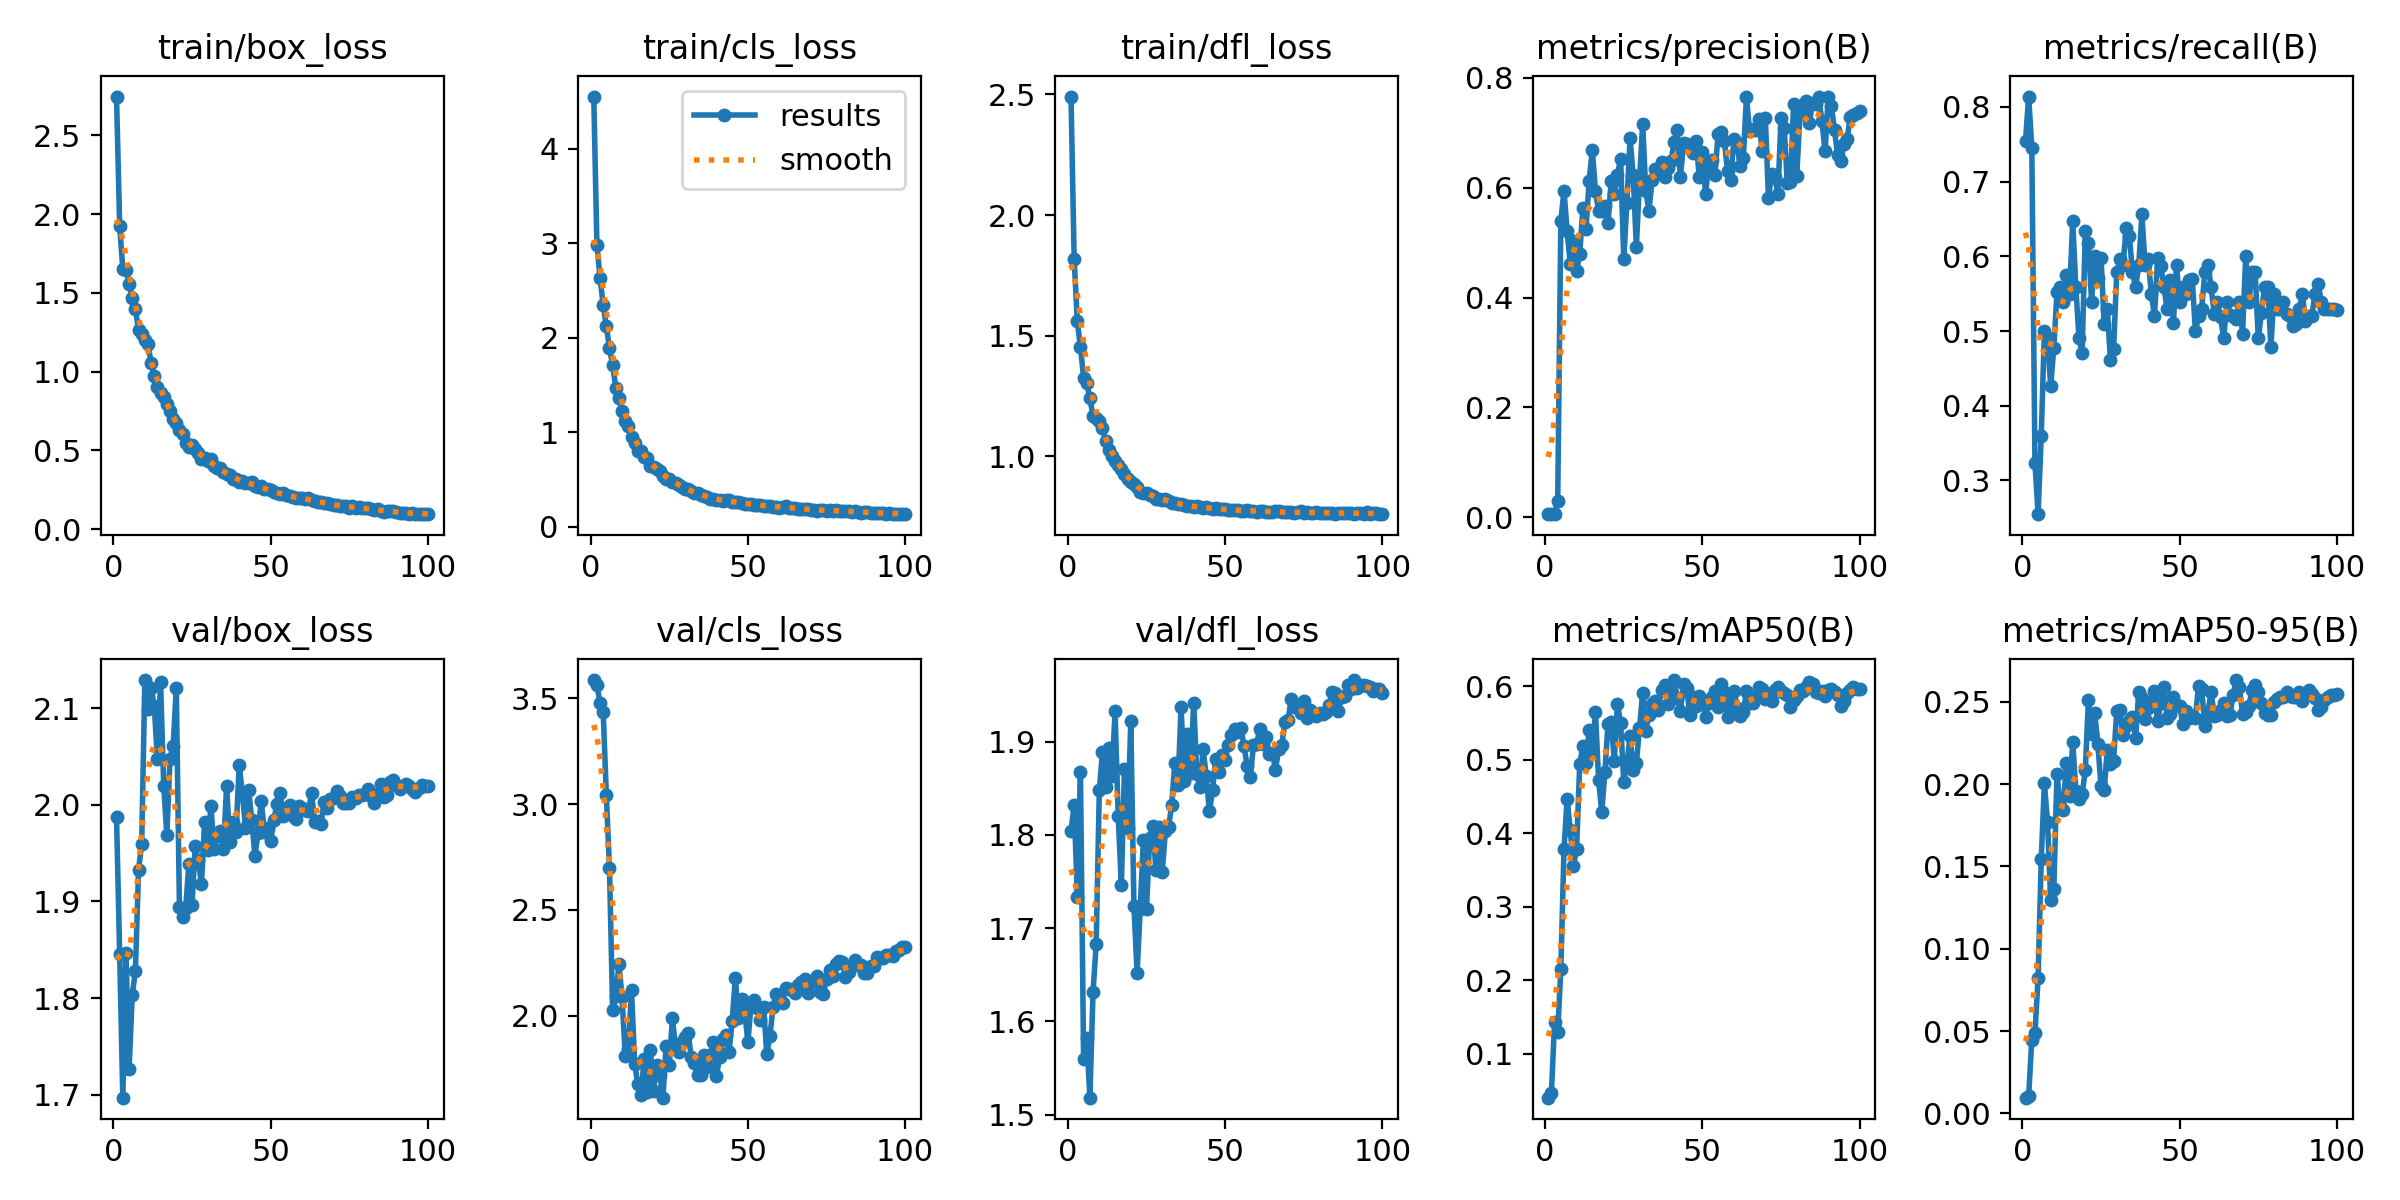

Data behind this chart, as committed beside it:
epoch, time, train/box_loss, train/cls_loss, train/dfl_loss, metrics/precision(B), metrics/recall(B), metrics/mAP50(B), metrics/mAP50-95(B), val/box_loss, val/cls_loss, val/dfl_loss, lr/pg0, lr/pg1, lr/pg2
1, 0.8828, 2.747, 4.554, 2.491, 0.00569, 0.7549, 0.04007, 0.00961, 1.987, 3.587, 1.804, 0.00022, 0.00022, 0.00022
2, 1.711, 1.924, 2.982, 1.817, 0.00607, 0.8137, 0.04636, 0.01071, 1.846, 3.562, 1.832, 0.0004554, 0.0004554, 0.0004554
3, 2.592, 1.653, 2.635, 1.56, 0.00554, 0.7451, 0.1435, 0.04492, 1.697, 3.481, 1.734, 0.0006861, 0.0006861, 0.0006861
4, 3.366, 1.644, 2.344, 1.453, 0.03041, 0.3235, 0.1293, 0.04882, 1.847, 3.434, 1.867, 0.0009121, 0.0009121, 0.0009121
5, 4.176, 1.557, 2.12, 1.326, 0.5399, 0.2549, 0.2156, 0.08238, 1.727, 3.042, 1.56, 0.001133, 0.001133, 0.001133
6, 4.988, 1.467, 1.891, 1.305, 0.5947, 0.3597, 0.3779, 0.1543, 1.803, 2.697, 1.582, 0.00135, 0.00135, 0.00135
7, 5.805, 1.4, 1.709, 1.24, 0.521, 0.5, 0.4464, 0.2004, 1.828, 2.024, 1.518, 0.001561, 0.001561, 0.001561
8, 6.587, 1.265, 1.473, 1.168, 0.4607, 0.4902, 0.4037, 0.177, 1.932, 2.091, 1.632, 0.001768, 0.001768, 0.001768
9, 7.313, 1.241, 1.359, 1.158, 0.503, 0.4266, 0.3556, 0.1295, 1.96, 2.242, 1.683, 0.001842, 0.001842, 0.001842
10, 8.058, 1.201, 1.223, 1.147, 0.448, 0.4773, 0.3783, 0.1362, 2.129, 2.086, 1.848, 0.001822, 0.001822, 0.001822
11, 8.798, 1.177, 1.123, 1.117, 0.4798, 0.5516, 0.4942, 0.2061, 2.099, 1.809, 1.889, 0.001802, 0.001802, 0.001802
12, 9.543, 1.055, 1.065, 1.064, 0.5632, 0.5588, 0.5179, 0.1868, 2.121, 1.841, 1.852, 0.001782, 0.001782, 0.001782
13, 10.32, 0.9699, 0.9534, 1.028, 0.5255, 0.5392, 0.4959, 0.1845, 2.102, 2.12, 1.893, 0.001762, 0.001762, 0.001762
14, 11.06, 0.9026, 0.8826, 1.003, 0.6131, 0.5749, 0.5401, 0.2131, 2.047, 1.773, 1.863, 0.001743, 0.001743, 0.001743
15, 11.81, 0.8659, 0.8022, 0.9799, 0.6692, 0.549, 0.5121, 0.193, 2.127, 1.674, 1.932, 0.001723, 0.001723, 0.001723
16, 12.54, 0.8394, 0.8021, 0.9637, 0.5935, 0.6471, 0.5641, 0.2256, 2.02, 1.626, 1.82, 0.001703, 0.001703, 0.001703
17, 13.3, 0.7956, 0.7378, 0.9467, 0.5571, 0.5588, 0.4727, 0.1961, 1.969, 1.793, 1.746, 0.001683, 0.001683, 0.001683
18, 14.01, 0.7523, 0.7239, 0.9286, 0.5579, 0.4902, 0.4281, 0.191, 2.047, 1.638, 1.871, 0.001663, 0.001663, 0.001663
19, 14.76, 0.699, 0.6411, 0.9054, 0.5667, 0.4706, 0.4831, 0.1939, 2.061, 1.839, 1.807, 0.001644, 0.001644, 0.001644
20, 15.5, 0.6715, 0.6272, 0.8929, 0.5357, 0.6335, 0.5484, 0.2083, 2.12, 1.643, 1.922, 0.001624, 0.001624, 0.001624
21, 16.24, 0.6276, 0.6102, 0.8837, 0.6118, 0.6177, 0.5511, 0.2514, 1.895, 1.767, 1.724, 0.001604, 0.001604, 0.001604
22, 17.04, 0.6041, 0.5877, 0.8732, 0.5878, 0.5392, 0.4986, 0.2304, 1.883, 1.719, 1.652, 0.001584, 0.001584, 0.001584
23, 17.78, 0.5474, 0.5405, 0.8537, 0.6236, 0.601, 0.5754, 0.243, 1.893, 1.611, 1.721, 0.001564, 0.001564, 0.001564
24, 18.52, 0.5192, 0.5101, 0.8482, 0.6527, 0.5713, 0.5493, 0.2243, 1.939, 1.858, 1.795, 0.001545, 0.001545, 0.001545
25, 19.26, 0.5337, 0.5107, 0.8484, 0.4702, 0.598, 0.4698, 0.1988, 1.896, 1.765, 1.721, 0.001525, 0.001525, 0.001525
26, 19.99, 0.5093, 0.4727, 0.8385, 0.5731, 0.5098, 0.4931, 0.1961, 1.957, 1.987, 1.797, 0.001505, 0.001505, 0.001505
27, 20.77, 0.4844, 0.4594, 0.8374, 0.6901, 0.5294, 0.5313, 0.2208, 1.943, 1.852, 1.809, 0.001485, 0.001485, 0.001485
28, 21.51, 0.444, 0.4442, 0.8238, 0.6229, 0.4608, 0.486, 0.2123, 1.918, 1.829, 1.762, 0.001465, 0.001465, 0.001465
29, 22.25, 0.4502, 0.4209, 0.8246, 0.4927, 0.476, 0.4951, 0.2143, 1.982, 1.873, 1.808, 0.001446, 0.001446, 0.001446
30, 22.99, 0.4344, 0.3962, 0.8206, 0.6111, 0.5784, 0.5427, 0.2447, 1.953, 1.898, 1.761, 0.001426, 0.001426, 0.001426
31, 23.71, 0.4434, 0.3947, 0.822, 0.7169, 0.596, 0.5908, 0.2451, 1.999, 1.915, 1.804, 0.001406, 0.001406, 0.001406
32, 24.46, 0.4031, 0.3733, 0.8156, 0.5945, 0.5882, 0.5394, 0.2296, 1.954, 1.804, 1.808, 0.001386, 0.001386, 0.001386
33, 25.19, 0.3865, 0.3574, 0.8065, 0.5583, 0.6372, 0.5607, 0.2356, 1.968, 1.773, 1.832, 0.001366, 0.001366, 0.001366
34, 25.94, 0.3864, 0.3581, 0.808, 0.6149, 0.6274, 0.576, 0.2381, 1.973, 1.718, 1.877, 0.001347, 0.001347, 0.001347
35, 26.68, 0.364, 0.34, 0.8033, 0.6338, 0.5784, 0.5792, 0.241, 1.954, 1.717, 1.854, 0.001327, 0.001327, 0.001327
36, 27.41, 0.349, 0.3256, 0.803, 0.628, 0.5588, 0.5674, 0.228, 2.019, 1.815, 1.937, 0.001307, 0.001307, 0.001307
37, 28.1, 0.3433, 0.3194, 0.7998, 0.6467, 0.5882, 0.5947, 0.256, 1.961, 1.754, 1.858, 0.001287, 0.001287, 0.001287
38, 28.85, 0.3169, 0.2951, 0.7929, 0.6201, 0.656, 0.602, 0.2524, 1.982, 1.816, 1.908, 0.001267, 0.001267, 0.001267
39, 29.53, 0.3194, 0.2977, 0.7936, 0.6353, 0.5882, 0.576, 0.2394, 1.972, 1.876, 1.867, 0.001248, 0.001248, 0.001248
40, 30.26, 0.3025, 0.2842, 0.7896, 0.648, 0.5957, 0.5926, 0.2464, 2.041, 1.715, 1.942, 0.001228, 0.001228, 0.001228
41, 31, 0.3035, 0.2868, 0.7928, 0.6832, 0.5497, 0.6081, 0.2502, 2.013, 1.802, 1.865, 0.001208, 0.001208, 0.001208
42, 31.73, 0.2917, 0.2732, 0.7884, 0.7047, 0.5196, 0.5838, 0.2563, 1.976, 1.888, 1.851, 0.001188, 0.001188, 0.001188
43, 32.52, 0.292, 0.2809, 0.7855, 0.6193, 0.598, 0.5661, 0.2382, 2.015, 1.907, 1.892, 0.001168, 0.001168, 0.001168
44, 33.26, 0.3025, 0.2823, 0.7911, 0.6815, 0.5874, 0.6028, 0.2495, 1.984, 1.828, 1.863, 0.001149, 0.001149, 0.001149
45, 33.99, 0.2768, 0.2612, 0.7849, 0.6796, 0.5588, 0.5972, 0.259, 1.947, 1.974, 1.825, 0.001129, 0.001129, 0.001129
46, 34.77, 0.2693, 0.2571, 0.7831, 0.6753, 0.5294, 0.5605, 0.2402, 1.971, 2.177, 1.848, 0.001109, 0.001109, 0.001109
47, 35.51, 0.2737, 0.2633, 0.7852, 0.6628, 0.5686, 0.5848, 0.2427, 2.004, 1.988, 1.882, 0.001089, 0.001089, 0.001089
48, 36.2, 0.2526, 0.2474, 0.7801, 0.6847, 0.5111, 0.5727, 0.2528, 1.972, 2.076, 1.868, 0.001069, 0.001069, 0.001069
49, 36.9, 0.2522, 0.2416, 0.7802, 0.6202, 0.5882, 0.5864, 0.2478, 1.976, 2.016, 1.886, 0.00105, 0.00105, 0.00105
50, 37.59, 0.2463, 0.2451, 0.7801, 0.666, 0.5392, 0.5782, 0.2473, 1.962, 1.874, 1.88, 0.00103, 0.00103, 0.00103
51, 38.28, 0.237, 0.2372, 0.7791, 0.5886, 0.5588, 0.5581, 0.2366, 1.984, 2.054, 1.897, 0.00101, 0.00101, 0.00101
52, 38.96, 0.2281, 0.2336, 0.7781, 0.644, 0.549, 0.5765, 0.2443, 2.001, 2.073, 1.907, 0.0009902, 0.0009902, 0.0009902
53, 39.64, 0.2244, 0.2268, 0.7787, 0.6514, 0.5686, 0.5845, 0.2404, 2.012, 2.037, 1.913, 0.0009704, 0.0009704, 0.0009704
54, 40.31, 0.2273, 0.2304, 0.7774, 0.6241, 0.5697, 0.5932, 0.2415, 1.988, 1.979, 1.911, 0.0009506, 0.0009506, 0.0009506
55, 40.99, 0.2154, 0.2242, 0.7742, 0.6985, 0.5, 0.571, 0.2403, 1.997, 2.042, 1.915, 0.0009308, 0.0009308, 0.0009308
56, 41.68, 0.2078, 0.2156, 0.774, 0.7016, 0.5196, 0.6032, 0.2599, 2, 1.817, 1.895, 0.000911, 0.000911, 0.000911
57, 42.46, 0.2049, 0.2169, 0.7771, 0.6846, 0.5294, 0.592, 0.2578, 1.988, 1.904, 1.874, 0.0008912, 0.0008912, 0.0008912
58, 43.15, 0.1994, 0.2128, 0.7751, 0.63, 0.5784, 0.5585, 0.2355, 1.986, 2.04, 1.862, 0.0008714, 0.0008714, 0.0008714
59, 43.86, 0.1975, 0.2123, 0.7734, 0.6144, 0.5882, 0.5829, 0.244, 1.999, 2.103, 1.896, 0.0008516, 0.0008516, 0.0008516
60, 44.56, 0.1958, 0.2035, 0.7706, 0.6889, 0.5588, 0.5935, 0.2557, 1.996, 2.07, 1.898, 0.0008318, 0.0008318, 0.0008318
... 40 more rows
